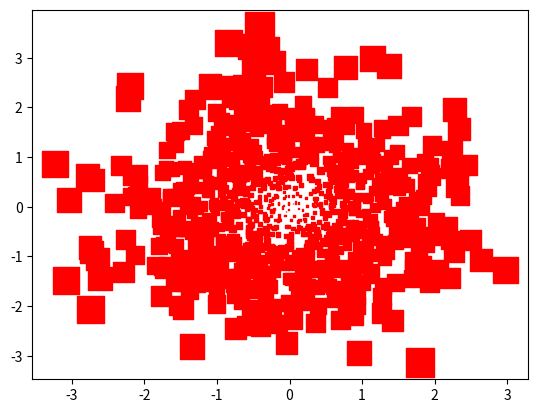

Reproduce this figure in Python.
import numpy
import matplotlib.pyplot as plot

M = numpy.random.standard_normal((1000, 2))
R = numpy.sum(M ** 2, axis = 1)

plot.scatter(M[:, 0], M[:, 1], c = 'r', marker = 's', s = 32. * R)
plot.show()
